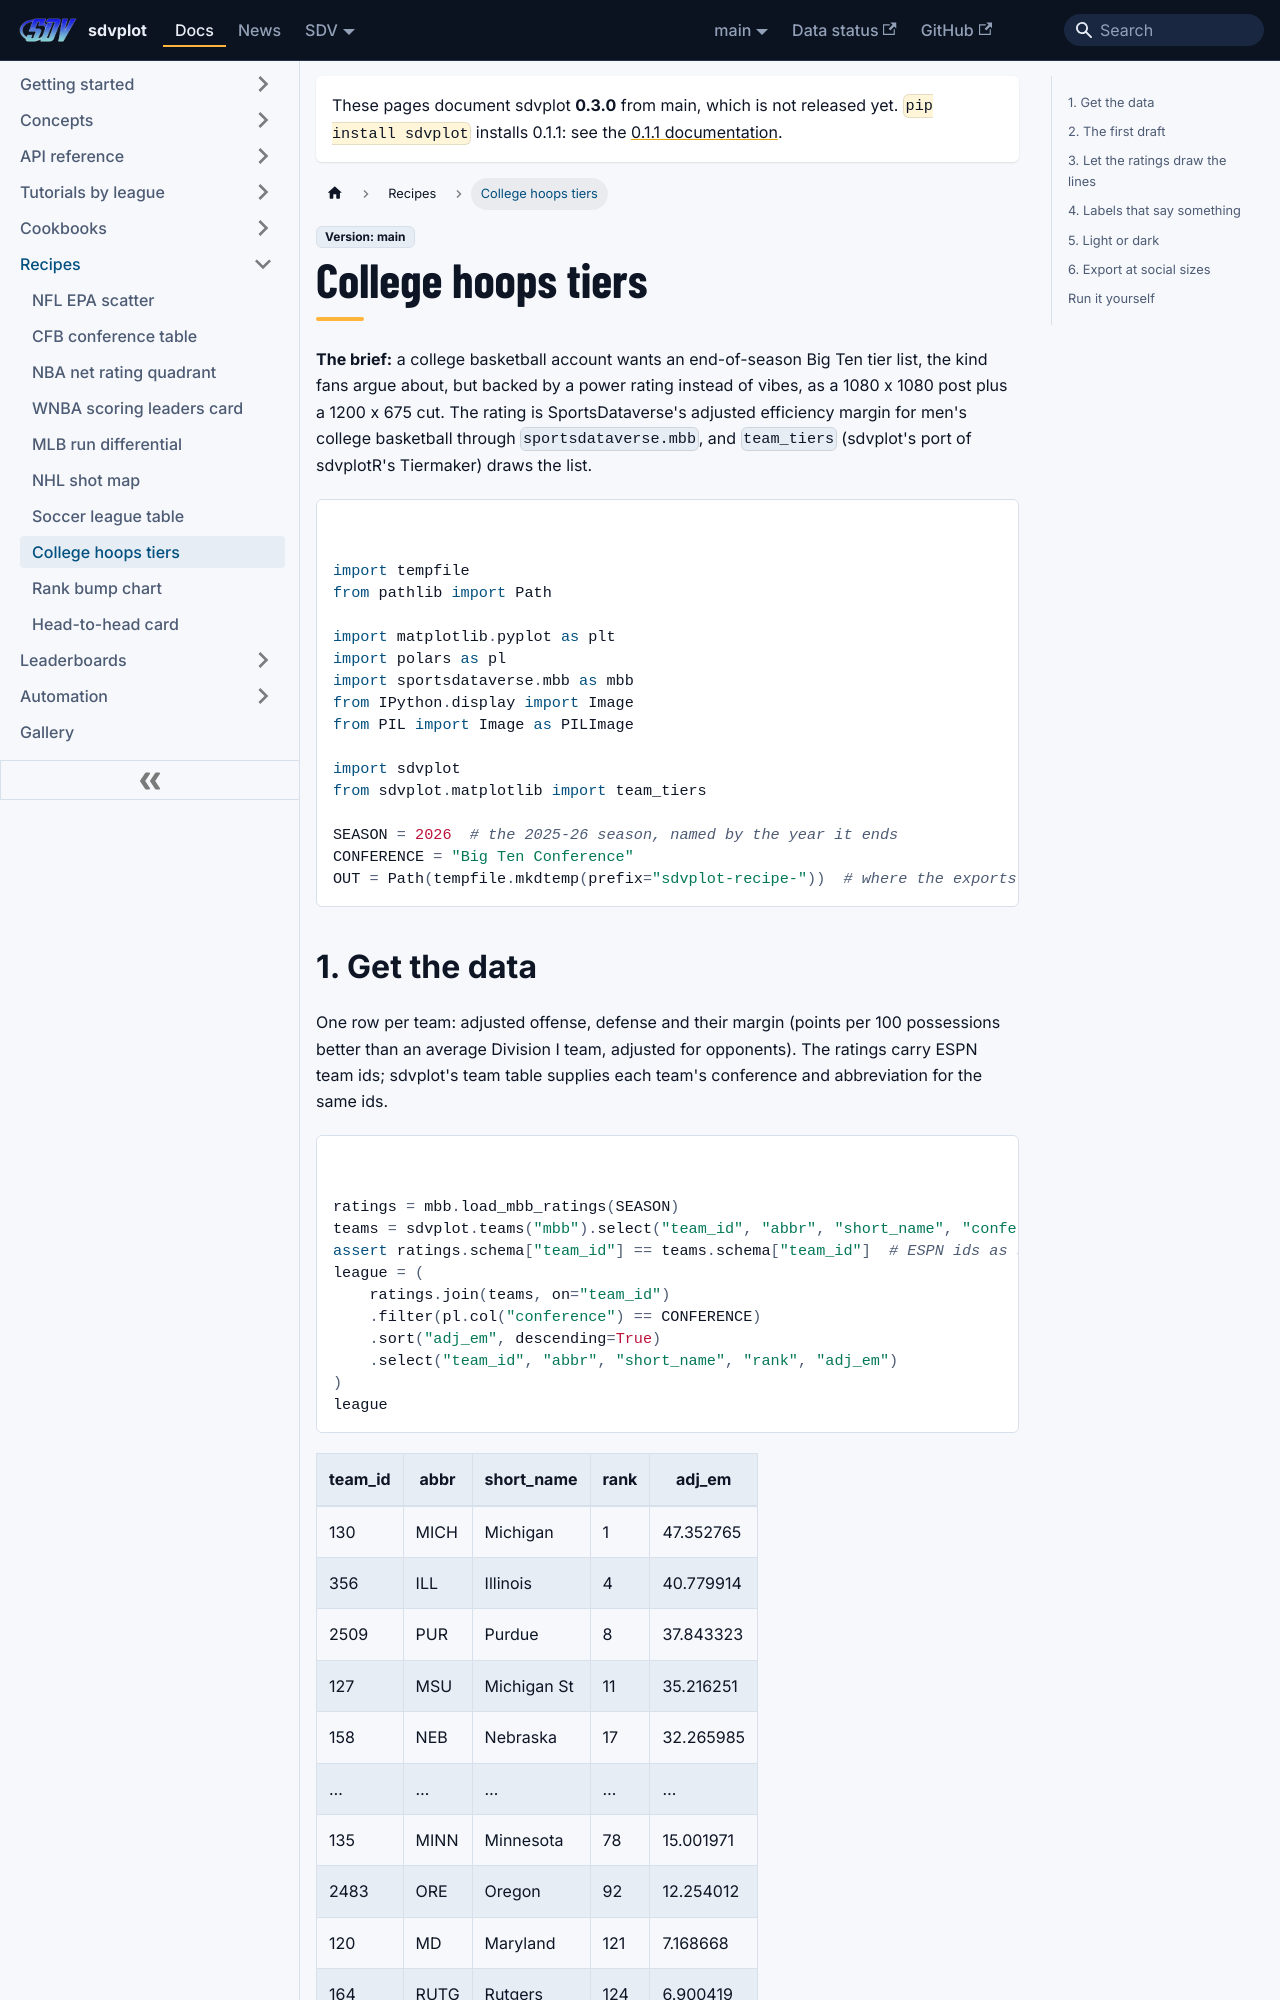

repository: sportsdataverse/sdvplot · page: docs/recipes/college-hoops-tiers/index.html · generator: docusaurus

---
title: "College hoops tiers recipe"
sidebar_label: "College hoops tiers"
sidebar_position: 8
description: "Turn a power rating into a Big Ten men's basketball tier list with team_tiers, tiers cut at the rating gaps, exported for social at 1080x1080 and 1200x675."
---

# College hoops tiers

**The brief:** a college basketball account wants an end-of-season Big Ten tier list, the kind fans argue about,
but backed by a power rating instead of vibes, as a 1080 x 1080 post plus a 1200 x 675 cut. The rating is
SportsDataverse's adjusted efficiency margin for men's college basketball through `sportsdataverse.mbb`, and
`team_tiers` (sdvplot's port of sdvplotR's Tiermaker) draws the list.

```python
import tempfile
from pathlib import Path

import matplotlib.pyplot as plt
import polars as pl
import sportsdataverse.mbb as mbb
from IPython.display import Image
from PIL import Image as PILImage

import sdvplot
from sdvplot.matplotlib import team_tiers

SEASON = 2026  # the 2025-26 season, named by the year it ends
CONFERENCE = "Big Ten Conference"
OUT = Path(tempfile.mkdtemp(prefix="sdvplot-recipe-"))  # where the exports go; use your own folder
```
